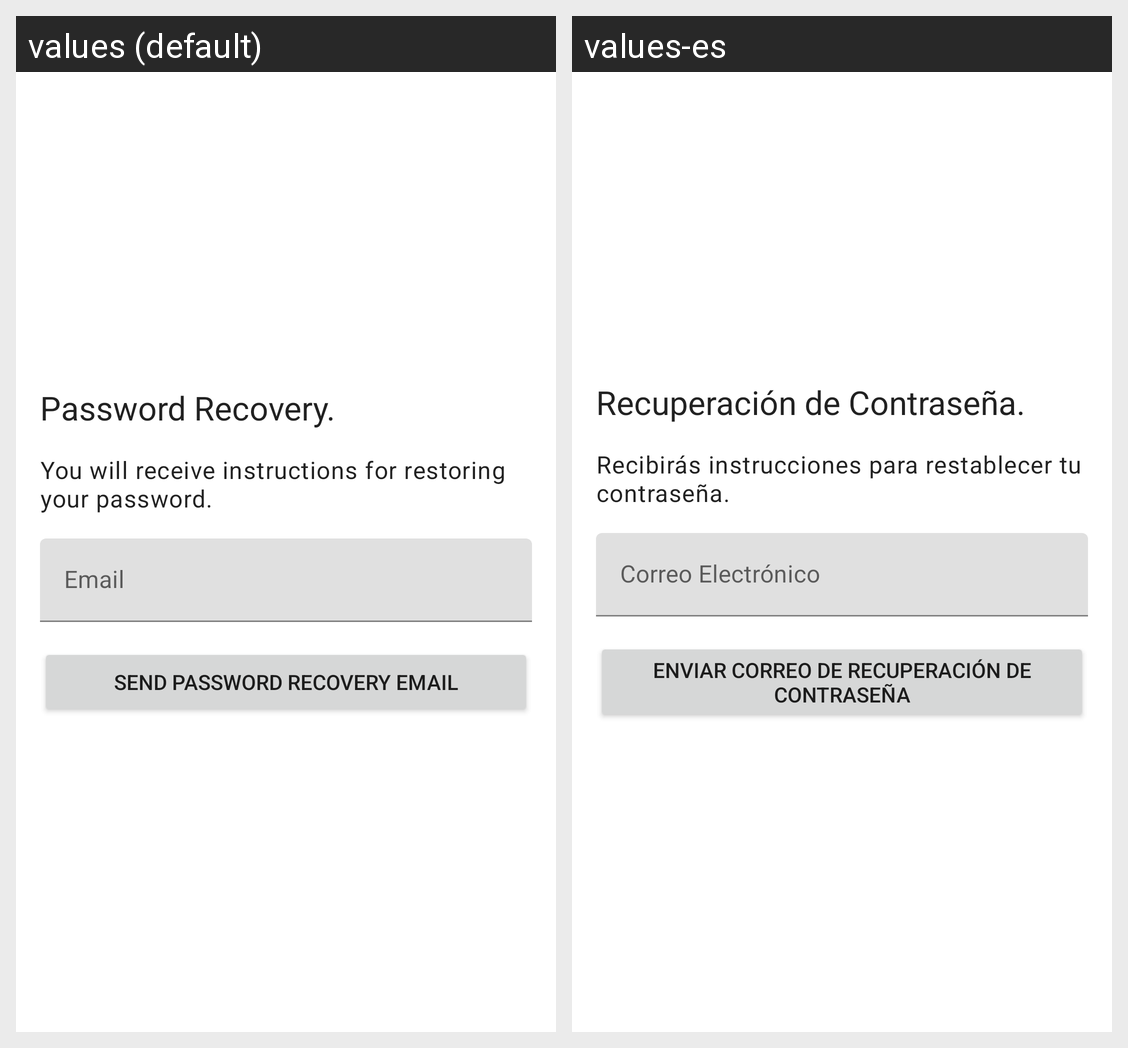

Translations of the strings shown on this Android screen, per locale in the grid:
Android screen res/layout/fragment_password_recovery.xml rendered under 2 locales, left to right: values (default), values-es. Device: Nexus 5 (rendered at 1080×1920; each locale shown at half size, 540×960, under a caption strip naming it); theme AppTheme.
Strings drawn on this screen, with the default value and each locale's value (text and hints the layout hard-codes, and strings that could not be matched under every locale, appear in the picture but are not listed):

title_password_recovery
  values: Password Recovery.
  values-es: Recuperación de Contraseña.

body_password_recovery
  values: You will receive instructions for restoring your password.
  values-es: Recibirás instrucciones para restablecer tu contraseña.

hint_email
  values: Email
  values-es: Correo Electrónico

btn_password_recovery
  values: Send Password Recovery Email
  values-es: Enviar Correo de Recuperación de Contraseña
